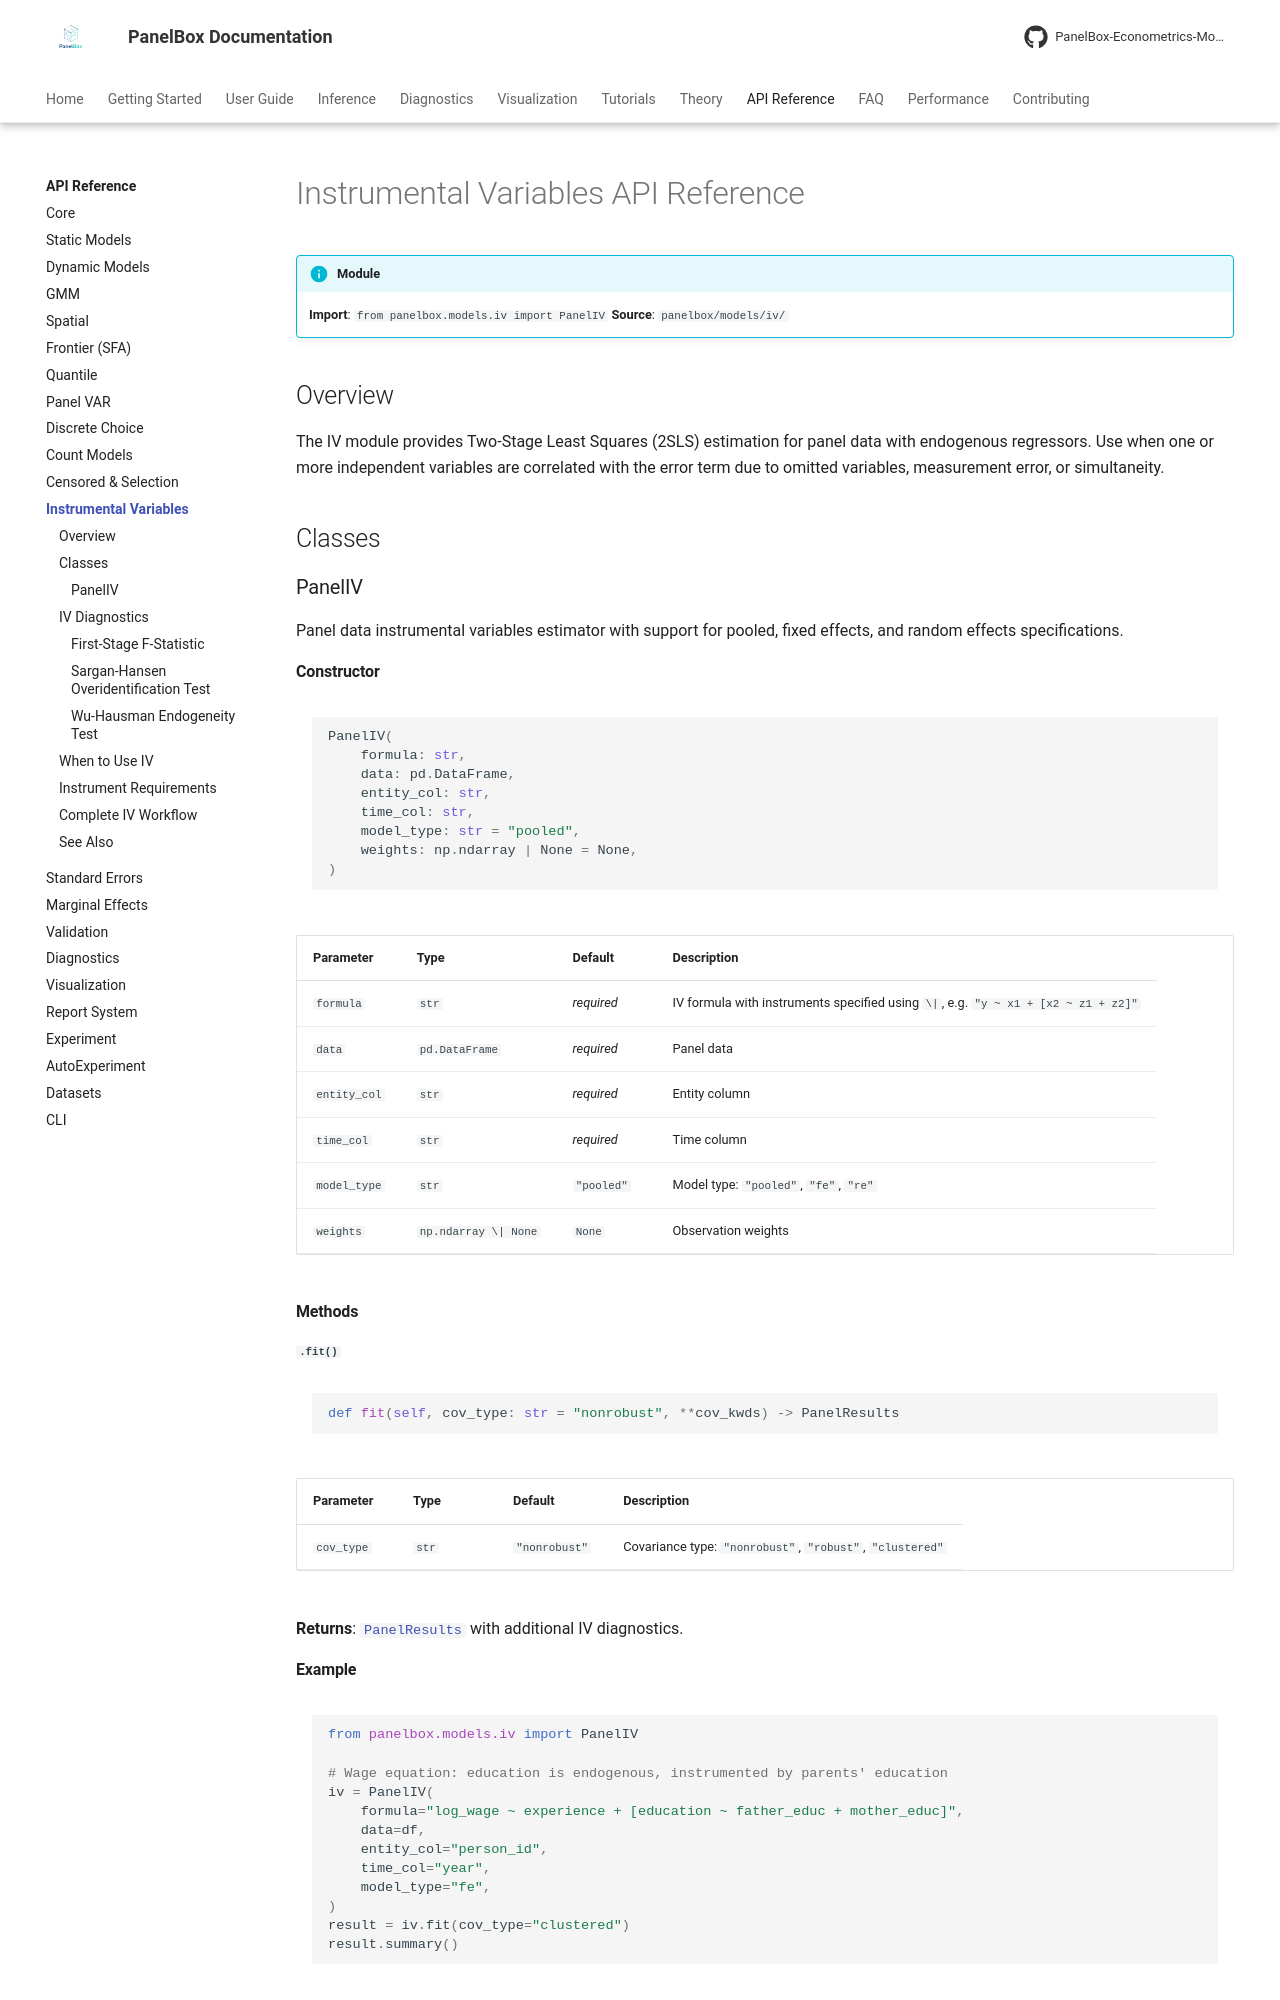

repository: PanelBox-Econometrics-Model/panelbox · page: api/iv/index.html · generator: mkdocs

---
title: "IV API"
description: "API reference for panelbox.models.iv — Panel Instrumental Variables / 2SLS"
---

# Instrumental Variables API Reference

!!! info "Module"
    **Import**: `from panelbox.models.iv import PanelIV`
    **Source**: `panelbox/models/iv/`

## Overview

The IV module provides Two-Stage Least Squares (2SLS) estimation for panel data with endogenous regressors. Use when one or more independent variables are correlated with the error term due to omitted variables, measurement error, or simultaneity.

## Classes

### PanelIV

Panel data instrumental variables estimator with support for pooled, fixed effects, and random effects specifications.

#### Constructor

```python
PanelIV(
    formula: str,
    data: pd.DataFrame,
    entity_col: str,
    time_col: str,
    model_type: str = "pooled",
    weights: np.ndarray | None = None,
)
```

| Parameter | Type | Default | Description |
|-----------|------|---------|-------------|
| `formula` | `str` | *required* | IV formula with instruments specified using `\|`, e.g. `"y ~ x1 + [x2 ~ z1 + z2]"` |
| `data` | `pd.DataFrame` | *required* | Panel data |
| `entity_col` | `str` | *required* | Entity column |
| `time_col` | `str` | *required* | Time column |
| `model_type` | `str` | `"pooled"` | Model type: `"pooled"`, `"fe"`, `"re"` |
| `weights` | `np.ndarray \| None` | `None` | Observation weights |

#### Methods

##### `.fit()`

```python
def fit(self, cov_type: str = "nonrobust", **cov_kwds) -> PanelResults
```

| Parameter | Type | Default | Description |
|-----------|------|---------|-------------|
| `cov_type` | `str` | `"nonrobust"` | Covariance type: `"nonrobust"`, `"robust"`, `"clustered"` |

**Returns**: [`PanelResults`](core.md#panelresults) with additional IV diagnostics.

#### Example

```python
from panelbox.models.iv import PanelIV

# Wage equation: education is endogenous, instrumented by parents' education
iv = PanelIV(
    formula="log_wage ~ experience + [education ~ father_educ + mother_educ]",
    data=df,
    entity_col="person_id",
    time_col="year",
    model_type="fe",
)
result = iv.fit(cov_type="clustered")
result.summary()
```

---
